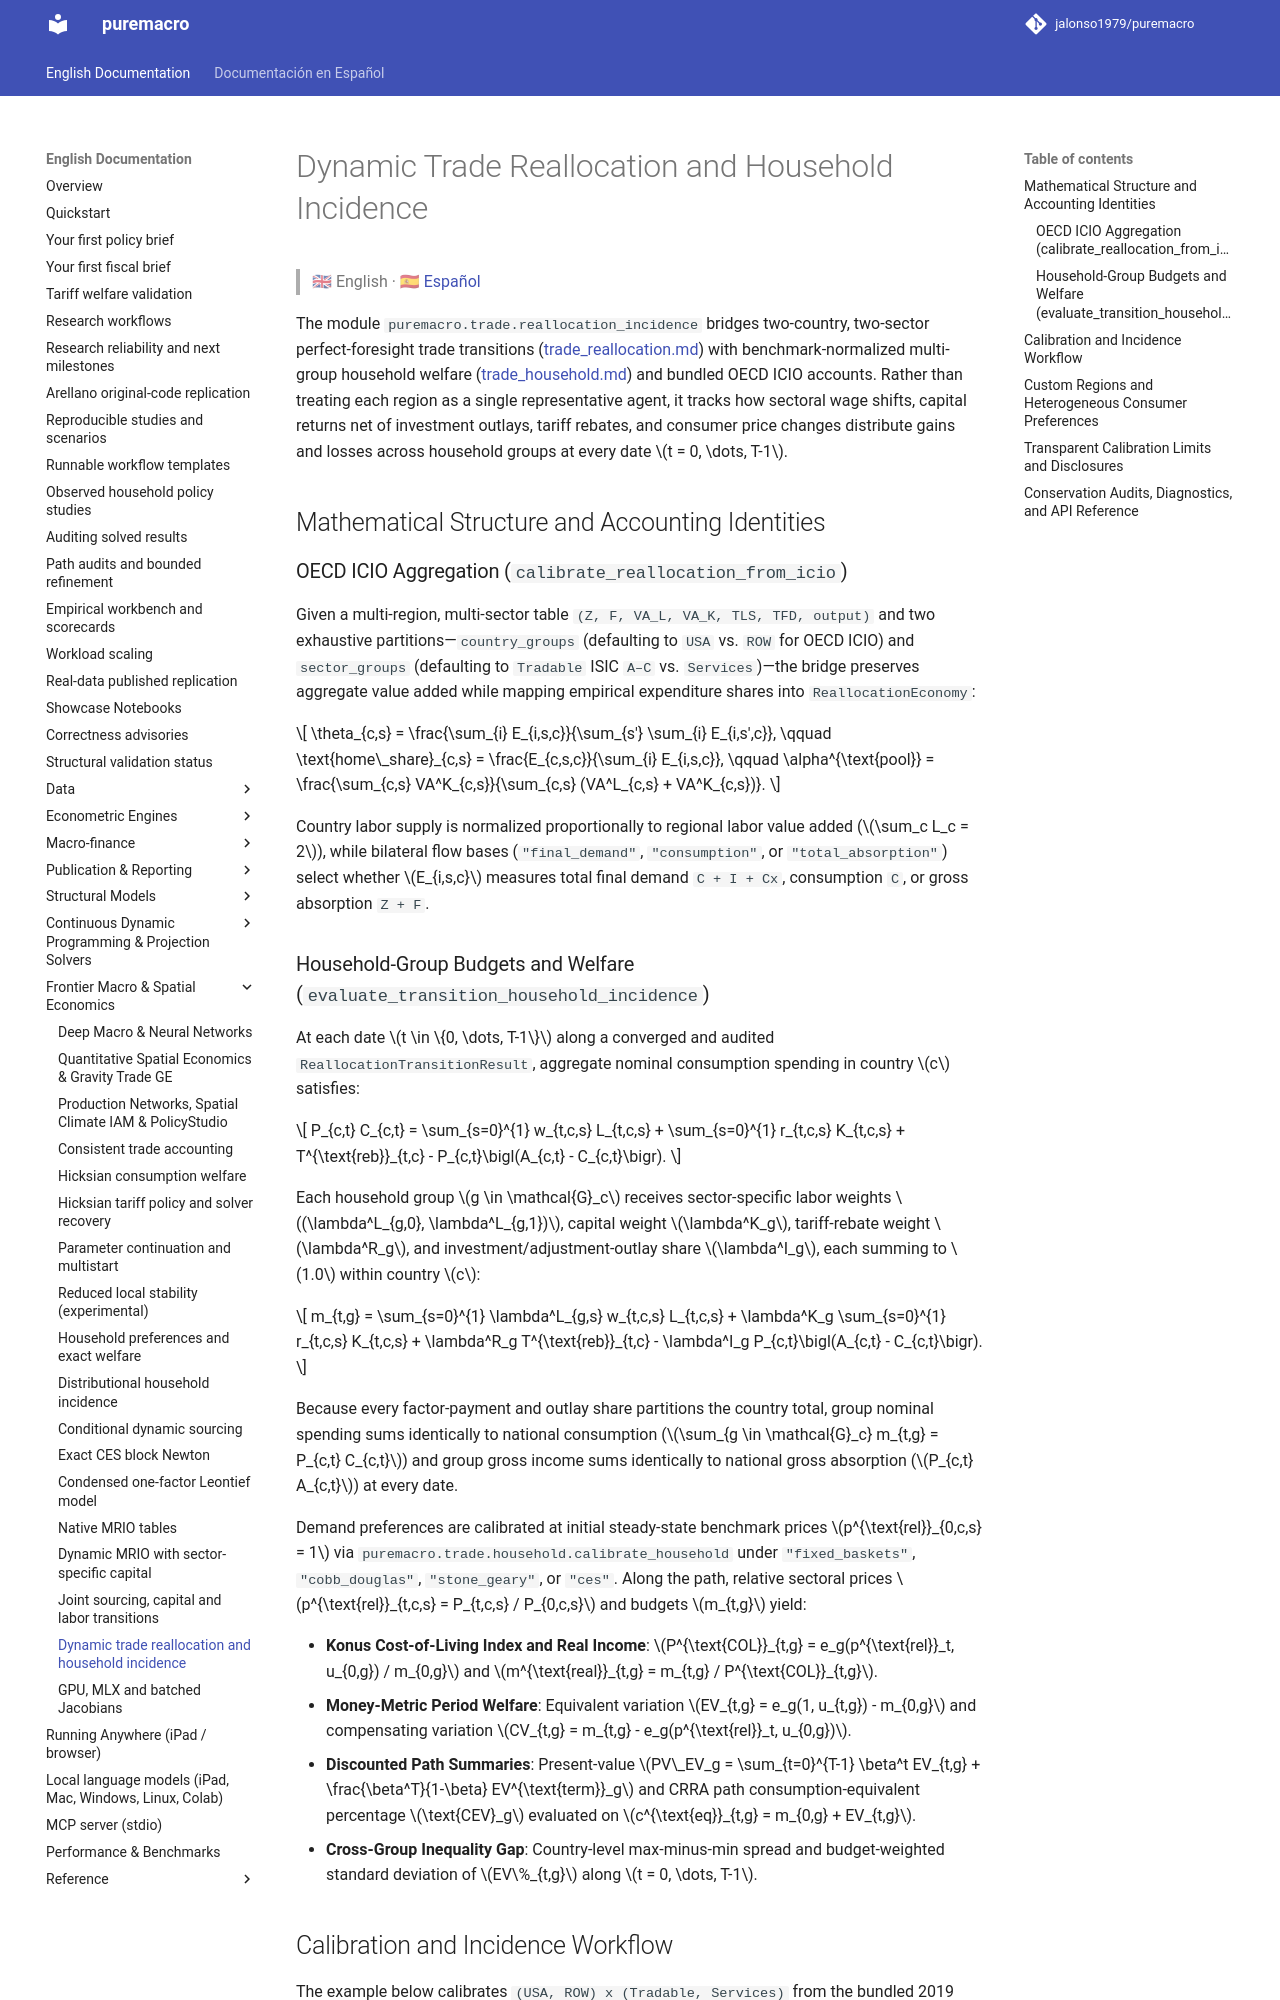

repository: jalonso1979/puremacro · page: docs/trade_reallocation_incidence/index.html · generator: mkdocs

# Dynamic Trade Reallocation and Household Incidence

> 🇬🇧 English · 🇪🇸 [Español](es/trade_reallocation_incidence.md)

The module `puremacro.trade.reallocation_incidence` bridges two-country, two-sector perfect-foresight trade transitions ([trade_reallocation.md](trade_reallocation.md)) with benchmark-normalized multi-group household welfare ([trade_household.md](trade_household.md)) and bundled OECD ICIO accounts. Rather than treating each region as a single representative agent, it tracks how sectoral wage shifts, capital returns net of investment outlays, tariff rebates, and consumer price changes distribute gains and losses across household groups at every date $t = 0, \dots, T-1$.

## Mathematical Structure and Accounting Identities

### OECD ICIO Aggregation (`calibrate_reallocation_from_icio`)

Given a multi-region, multi-sector table `(Z, F, VA_L, VA_K, TLS, TFD, output)` and two exhaustive partitions—`country_groups` (defaulting to `USA` vs. `ROW` for OECD ICIO) and `sector_groups` (defaulting to `Tradable` ISIC `A–C` vs. `Services`)—the bridge preserves aggregate value added while mapping empirical expenditure shares into `ReallocationEconomy`:

$$
\theta_{c,s} = \frac{\sum_{i} E_{i,s,c}}{\sum_{s'} \sum_{i} E_{i,s',c}}, \qquad \text{home\_share}_{c,s} = \frac{E_{c,s,c}}{\sum_{i} E_{i,s,c}}, \qquad \alpha^{\text{pool}} = \frac{\sum_{c,s} VA^K_{c,s}}{\sum_{c,s} (VA^L_{c,s} + VA^K_{c,s})}.
$$

Country labor supply is normalized proportionally to regional labor value added ($\sum_c L_c = 2$), while bilateral flow bases (`"final_demand"`, `"consumption"`, or `"total_absorption"`) select whether $E_{i,s,c}$ measures total final demand `C + I + Cx`, consumption `C`, or gross absorption `Z + F`.
